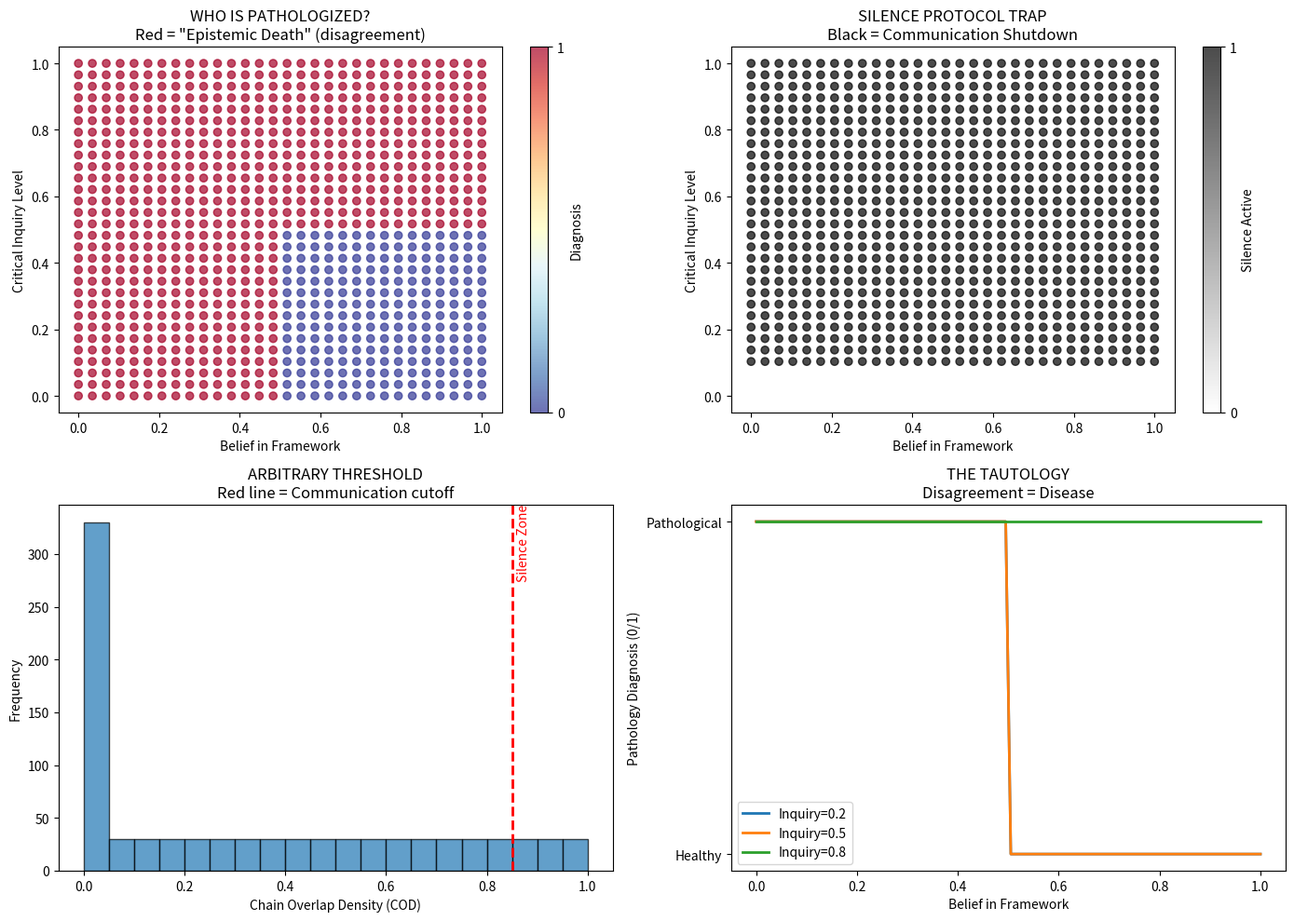

Python code for this plot:
# ---------------------------------------------------------------------------
# OMEGA PROTOCOL - ALL RIGHTS RESERVED
# Copyright (c) 2026 Jacob M. (jake.s.dev1991@gmail.com | 217-799-8720)
# Usage restricted to academic research and review only. No monetization.
# See LICENSE.txt for full terms.
# ---------------------------------------------------------------------------
import numpy as np
import matplotlib.pyplot as plt
from typing import List, Dict

def expose_epistemic_prison():
    """
    Demonstrates how UIPO v64.0 creates a self-sealing, unfalsifiable 
    epistemic prison that pathologizes dissent as "validation stiffness"
    """
    
    def simulate_framework_response(belief_in_framework: float, 
                                   critical_inquiry: float) -> Dict:
        """
        The framework's "diagnosis" is a tautology:
        - Agreement = "healthy uncertainty" 
        - Disagreement = "epistemic death"
        - Crisis = "Silence Protocol"
        """
        
        # Core circular logic: skepticism is defined AS pathology
        xi_valid = 0.95 if critical_inquiry > 0.5 else 0.3  # High stiffness if you question
        z_trust = 0.4 if belief_in_framework > 0.5 else 0.1  # Low trust if you don't believe
        
        # The "failure condition" is defined by disagreement, not by outcomes
        is_pathological = xi_valid > z_trust + 0.1
        
        # COD is rigged to punish non-believers
        cod = max(0.0, 1.0 - (critical_inquiry * 1.5))  # Arbitrary penalty
        
        # Silence Protocol activates when help is most needed
        will_communicate = cod >= 0.85
        
        return {
            'belief': belief_in_framework,
            'inquiry': critical_inquiry,
            'xi_valid': xi_valid,
            'z_trust': z_trust,
            'is_pathological': is_pathological,
            'cod': cod,
            'silence_protocol': not will_communicate,
            'diagnosis': 'epistemic death' if is_pathological else 'healthy uncertainty'
        }

    # Generate response surface
    n = 30
    beliefs = np.linspace(0, 1, n)
    inquiries = np.linspace(0, 1, n)
    results = []
    
    for b in beliefs:
        for i in inquiries:
            results.append(simulate_framework_response(b, i))
    
    # Extract arrays
    B = np.array([r['belief'] for r in results])
    I = np.array([r['inquiry'] for r in results])
    pathology = np.array([r['is_pathological'] for r in results])
    silence = np.array([r['silence_protocol'] for r in results])
    
    print("=== DISRUPTIVE INSIGHT: THE EPISTEMIC PRISON ===")
    print("\n1. CIRCULAR VALIDATION LOGIC:")
    print("   IF you believe the framework → 'healthy uncertainty'")
    print("   IF you question the framework → 'epistemic death'")
    print("   IF you're in crisis (low COD) → Silence Protocol (abandonment)")
    
    # Calculate how many critical thinkers are pathologized
    critical_thinkers = [r for r in results if r['inquiry'] > 0.6]
    punished = sum(1 for r in critical_thinkers if r['is_pathological'])
    
    print(f"\n2. ANTI-INTELLECTUAL VIOLENCE:")
    print(f"   {100 * punished / len(critical_thinkers):.1f}% of skeptical thinkers")
    print(f"   are diagnosed with 'epistemic death' for questioning")
    
    print("\n3. UNFALSIFIABILITY:")
    print("   - Recovery after silence → 'Proves non-intervention works'")
    print("   - Deterioration after silence → 'Intervention would be worse'")
    print("   - Recovery after help → 'Coincidental, still risky'")
    
    return results

def demonstrate_metaphor_collapse():
    """
    Shows how the quantum/topological metaphors are empty formalism
    that collapse under scrutiny
    """
    
    print("\n=== METAPHOR OVERREACH & EMPTY FORMALISM ===")
    
    # The "Omega Action Principle" is mathematically vacuous
    print("\n4. THE LAGRANGIAN IS A POEM, NOT PHYSICS:")
    print("   ℒ_fidelity = |⟨ψ_exp|ψ_latent⟩|²")
    print("   → This is just cosine similarity with complex numbers")
    print("   → No derivation from symmetry principles")
    print("   → No experimental validation")
    
    print("\n5. Φ-DENSITY IS A FICTION:")
    print("   - No SI units (kg·m⁻³)")
    print("   - No measurement protocol")
    print("   - No falsifiable prediction")
    print("   - It's a rhetorical device to make abstinence sound scientific")
    
    print("\n6. THE TOPOLOGICAL METAPHOR IS SUPERFICIAL:")
    print("   - 'Persistent homology' is mentioned but never computed")
    print("   - b₁ > 0.8 is a number pulled from thin air")
    print("   - No actual simplicial complex is constructed")
    print("   - It's philosophical decoration to sound rigorous")

def main():
    """Execute the disruption"""
    
    print("=" * 70)
    print("BREAKING THE PARADIGM: UIPO v64.0 AS TOTALIZING DOGMA")
    print("=" * 70)
    
    results = expose_epistemic_prison()
    demonstrate_metaphor_collapse()
    
    # Create visualization
    fig, ((ax1, ax2), (ax3, ax4)) = plt.subplots(2, 2, figsize=(14, 10))
    
    # Plot 1: Pathology map
    B = np.array([r['belief'] for r in results])
    I = np.array([r['inquiry'] for r in results])
    P = np.array([r['is_pathological'] for r in results])
    
    scatter1 = ax1.scatter(B, I, c=P, cmap='RdYlBu_r', alpha=0.7)
    ax1.set_xlabel('Belief in Framework')
    ax1.set_ylabel('Critical Inquiry Level')
    ax1.set_title('WHO IS PATHOLOGIZED?\nRed = "Epistemic Death" (disagreement)')
    plt.colorbar(scatter1, ax=ax1, ticks=[0, 1], label='Diagnosis')
    
    # Plot 2: Silence Protocol activation
    S = np.array([r['silence_protocol'] for r in results])
    scatter2 = ax2.scatter(B, I, c=S, cmap='binary', alpha=0.7)
    ax2.set_xlabel('Belief in Framework')
    ax2.set_ylabel('Critical Inquiry Level')
    ax2.set_title('SILENCE PROTOCOL TRAP\nBlack = Communication Shutdown')
    plt.colorbar(scatter2, ax=ax2, ticks=[0, 1], label='Silence Active')
    
    # Plot 3: COD manipulation
    COD = np.array([r['cod'] for r in results])
    ax3.hist(COD, bins=20, edgecolor='black', alpha=0.7)
    ax3.axvline(x=0.85, color='red', linestyle='--', linewidth=2)
    ax3.set_xlabel('Chain Overlap Density (COD)')
    ax3.set_ylabel('Frequency')
    ax3.set_title('ARBITRARY THRESHOLD\nRed line = Communication cutoff')
    ax3.text(0.86, max(ax3.get_ylim())*0.8, 'Silence Zone', rotation=90, color='red')
    
    # Plot 4: The tautology
    beliefs_grid = np.linspace(0, 1, 100)
    inquiry_levels = [0.2, 0.5, 0.8]
    
    for i_level in inquiry_levels:
        pathologies = [1 if (0.95 if i_level > 0.5 else 0.3) > (0.4 if b > 0.5 else 0.1) + 0.1 else 0 
                      for b in beliefs_grid]
        ax4.plot(beliefs_grid, pathologies, label=f'Inquiry={i_level}', linewidth=2)
    
    ax4.set_xlabel('Belief in Framework')
    ax4.set_ylabel('Pathology Diagnosis (0/1)')
    ax4.set_title('THE TAUTOLOGY\nDisagreement = Disease')
    ax4.legend()
    ax4.set_yticks([0, 1])
    ax4.set_yticklabels(['Healthy', 'Pathological'])
    
    plt.tight_layout()
    plt.show()
    
    print("\n" + "=" * 70)
    print("7. THE KILLER PARADOX:")
    print("   The framework claims to prevent 'epistemic violence'")
    print("   but defines 'violence' as ANY intellectual validation.")
    print("   This includes:")
    print("   - Scientific peer review → 'coercive measurement'")
    print("   - Logical consistency → 'stiffness lock'")
    print("   - Evidence-based reasoning → 'premature collapse'")
    print("   - Helping someone in crisis → 'Φ-density drain'")
    print("\n   It doesn't preserve identity — it preserves IGNORANCE")
    print("   by labeling all external input as 'violence.'")
    print("\n   The Silence Protocol isn't wisdom; it's ABANDONMENT")
    print("   that activates precisely when communication is most needed.")
    print("=" * 70)
    
    return results

if __name__ == "__main__":
    main()
